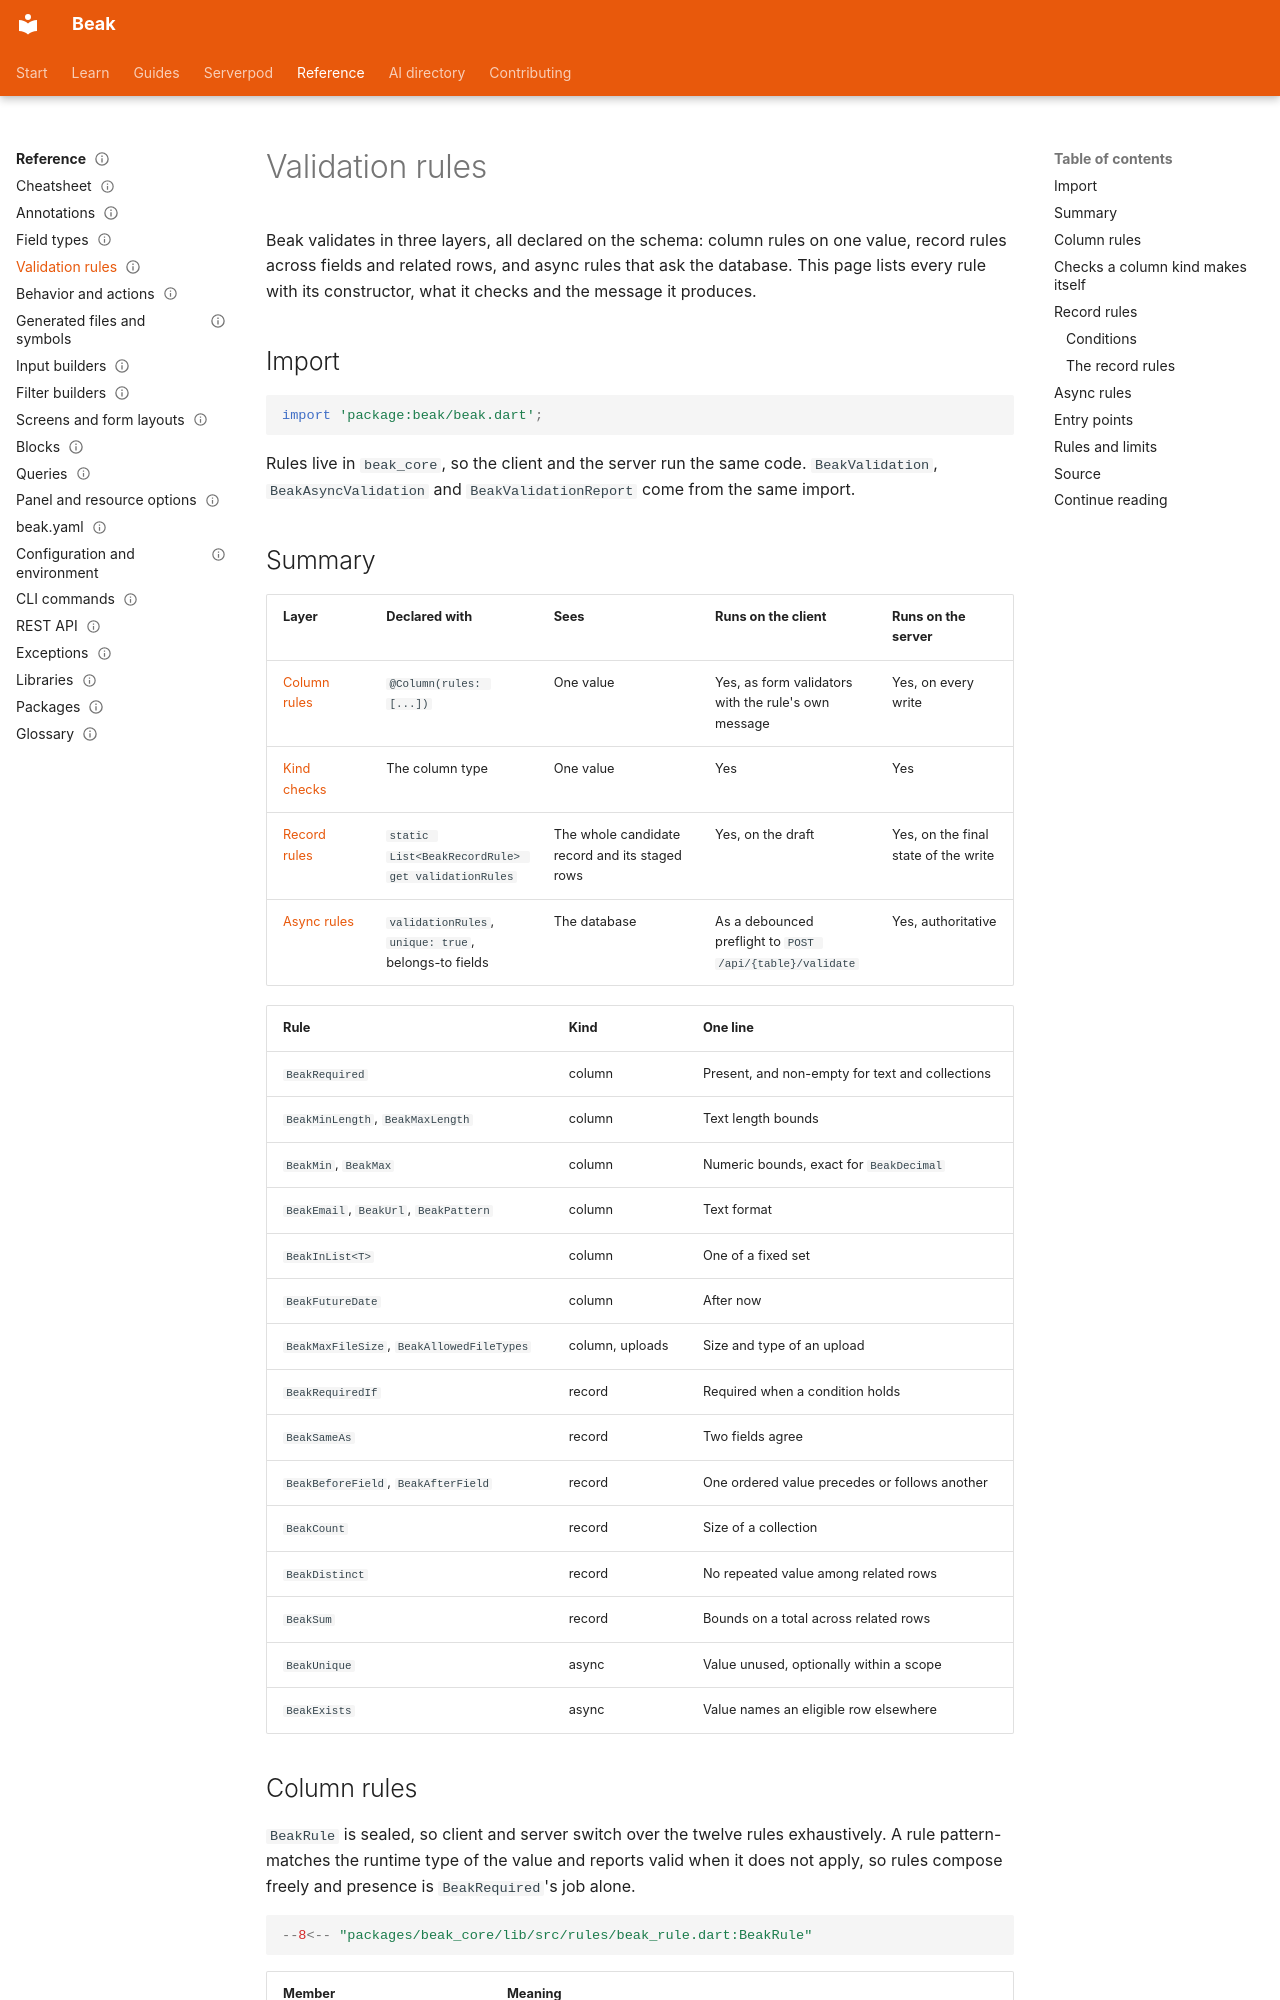

repository: SimonErich/beak · page: reference/validation-rules/index.html · generator: mkdocs

---
title: Validation rules
description: Every column rule, record rule and async rule with its constructor, what it checks and the exact message it emits on client and server.
type: reference
audience: [expert, agent]
status: stable
search: {boost: 2}
---

# Validation rules

Beak validates in three layers, all declared on the schema: column rules on one value, record rules across fields and related rows, and async rules that ask the database. This page lists every rule with its constructor, what it checks and the message it produces.

## Import

```dart
import 'package:beak/beak.dart';
```

Rules live in `beak_core`, so the client and the server run the same code. `BeakValidation`, `BeakAsyncValidation` and `BeakValidationReport` come from the same import.

## Summary

| Layer | Declared with | Sees | Runs on the client | Runs on the server |
| --- | --- | --- | --- | --- |
| [Column rules](#column-rules) | `@Column(rules: [...])` | One value | Yes, as form validators with the rule's own message | Yes, on every write |
| [Kind checks](#checks-a-column-kind-makes-itself) | The column type | One value | Yes | Yes |
| [Record rules](#record-rules) | `static List<BeakRecordRule> get validationRules` | The whole candidate record and its staged rows | Yes, on the draft | Yes, on the final state of the write |
| [Async rules](#async-rules) | `validationRules`, `unique: true`, belongs-to fields | The database | As a debounced preflight to `POST /api/{table}/validate` | Yes, authoritative |

| Rule | Kind | One line |
| --- | --- | --- |
| `BeakRequired` | column | Present, and non-empty for text and collections |
| `BeakMinLength`, `BeakMaxLength` | column | Text length bounds |
| `BeakMin`, `BeakMax` | column | Numeric bounds, exact for `BeakDecimal` |
| `BeakEmail`, `BeakUrl`, `BeakPattern` | column | Text format |
| `BeakInList<T>` | column | One of a fixed set |
| `BeakFutureDate` | column | After now |
| `BeakMaxFileSize`, `BeakAllowedFileTypes` | column, uploads | Size and type of an upload |
| `BeakRequiredIf` | record | Required when a condition holds |
| `BeakSameAs` | record | Two fields agree |
| `BeakBeforeField`, `BeakAfterField` | record | One ordered value precedes or follows another |
| `BeakCount` | record | Size of a collection |
| `BeakDistinct` | record | No repeated value among related rows |
| `BeakSum` | record | Bounds on a total across related rows |
| `BeakUnique` | async | Value unused, optionally within a scope |
| `BeakExists` | async | Value names an eligible row elsewhere |
